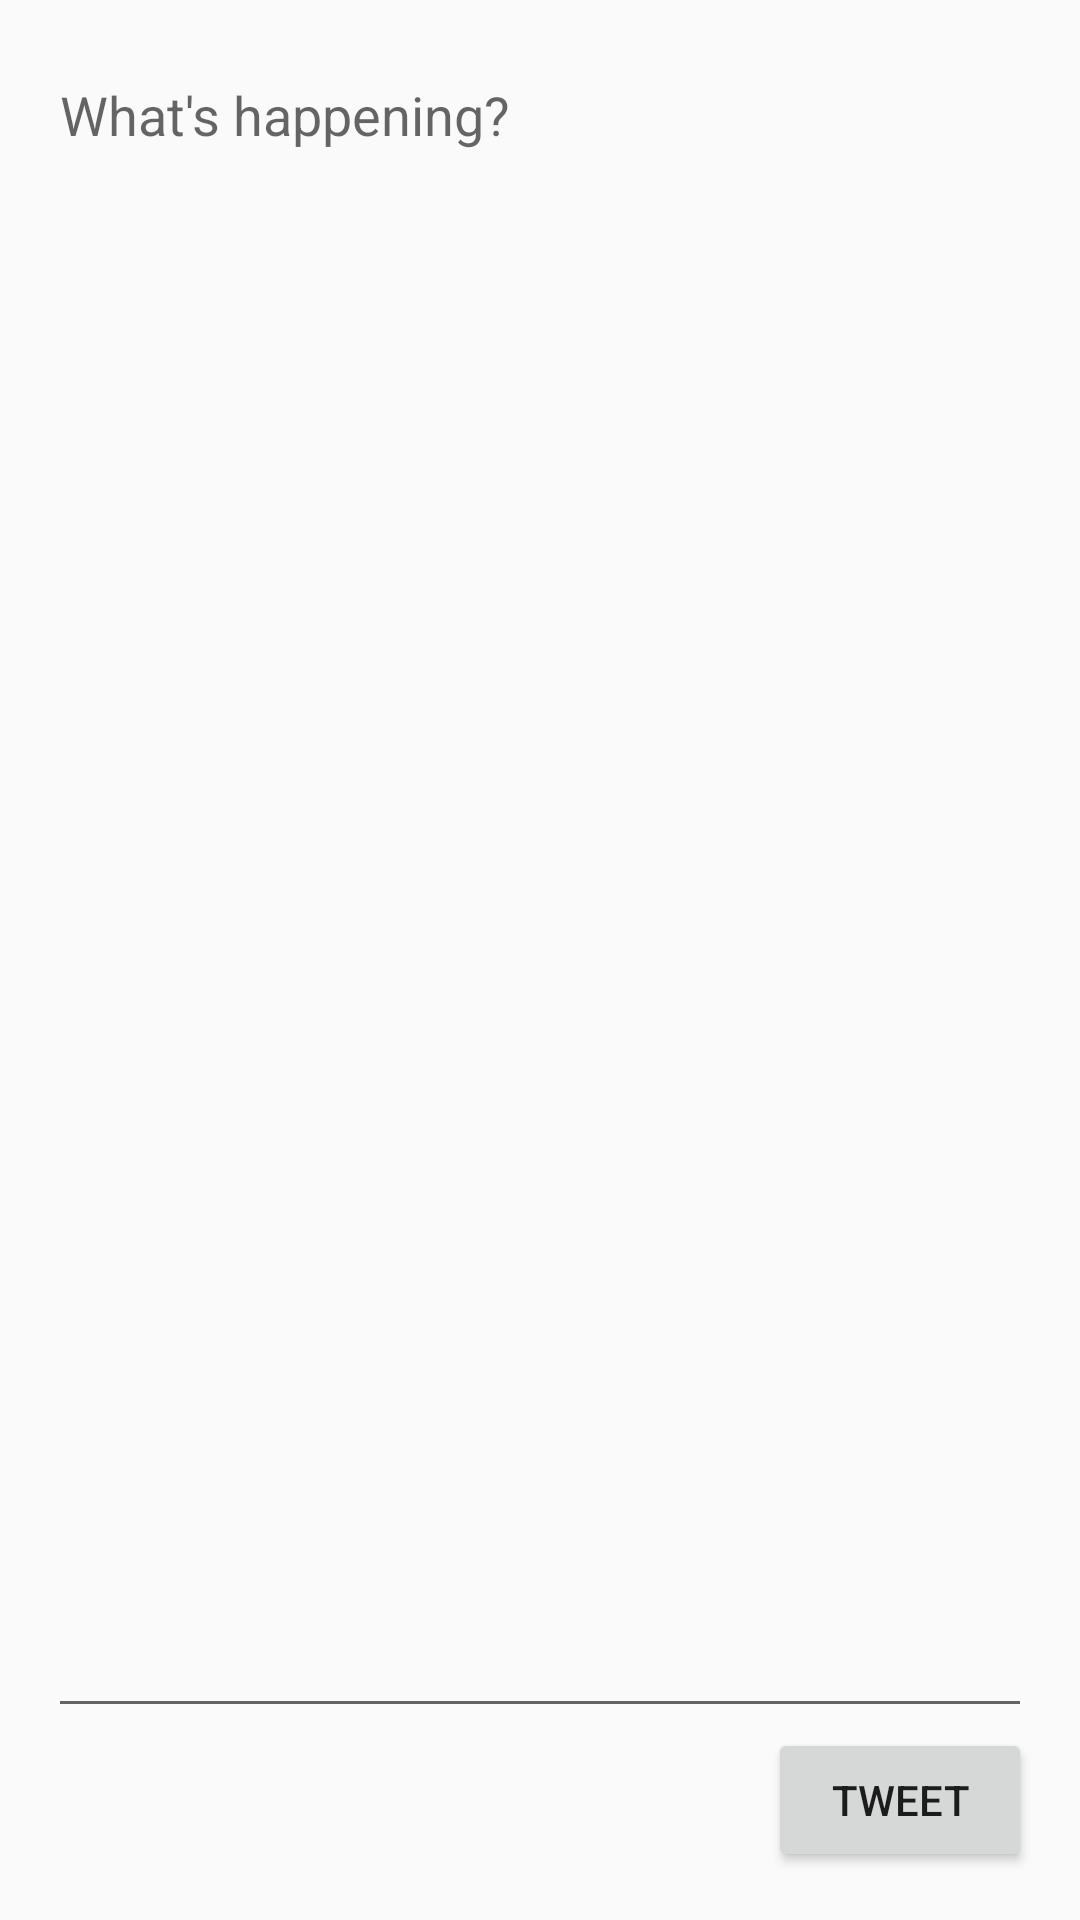

This screen was rendered from an Android layout file. Write that file and the resources it references.
<!-- AndroidManifest.xml: application theme AppTheme -->
<!-- res/layout/activity_compose.xml -->
<?xml version="1.0" encoding="utf-8"?>
<RelativeLayout xmlns:android="http://schemas.android.com/apk/res/android"
    xmlns:tools="http://schemas.android.com/tools"
    android:layout_width="match_parent"
    android:layout_height="match_parent"
    android:paddingBottom="@dimen/activity_vertical_margin"
    android:paddingLeft="@dimen/activity_horizontal_margin"
    android:paddingRight="@dimen/activity_horizontal_margin"
    android:paddingTop="@dimen/activity_vertical_margin"
    tools:context=".activities.ComposeActivity">

    <EditText
        android:layout_width="wrap_content"
        android:layout_height="wrap_content"
        android:inputType="textMultiLine"
        android:hint="@string/tweet_hint"
        android:ems="10"
        android:id="@+id/et_tweet_editor"
        android:layout_alignParentTop="true"
        android:layout_alignParentLeft="true"
        android:layout_alignParentStart="true"
        android:layout_alignParentRight="true"
        android:layout_alignParentEnd="true"
        android:gravity="top"
        android:layout_above="@+id/btn_submit_tweet"
        android:clickable="false" />

    <TextView
        android:layout_width="wrap_content"
        android:layout_height="wrap_content"
        android:id="@+id/tv_wc_hint"
        android:layout_marginLeft="@dimen/horizontal_gutter"
        android:layout_alignBaseline="@+id/btn_submit_tweet"
        android:layout_alignParentLeft="true"
        android:layout_alignParentStart="true" />

    <Button
        android:layout_width="wrap_content"
        android:layout_height="wrap_content"
        android:text="@string/tweet"
        android:id="@+id/btn_submit_tweet"
        android:layout_alignParentBottom="true"
        android:layout_alignParentRight="true"
        android:layout_alignParentEnd="true" />

</RelativeLayout>
<!-- resources referenced by this layout -->
<resources>
  <dimen name="activity_horizontal_margin">16dp</dimen>
  <dimen name="activity_vertical_margin">16dp</dimen>
  <dimen name="horizontal_gutter">16dp</dimen>
  <string name="tweet">Tweet</string>
  <string name="tweet_hint">What\'s happening?</string>
  <style name="AppTheme" parent="AppBaseTheme">
          
      </style>
  <style name="AppBaseTheme" parent="Theme.AppCompat.Light">
      </style>
</resources>
